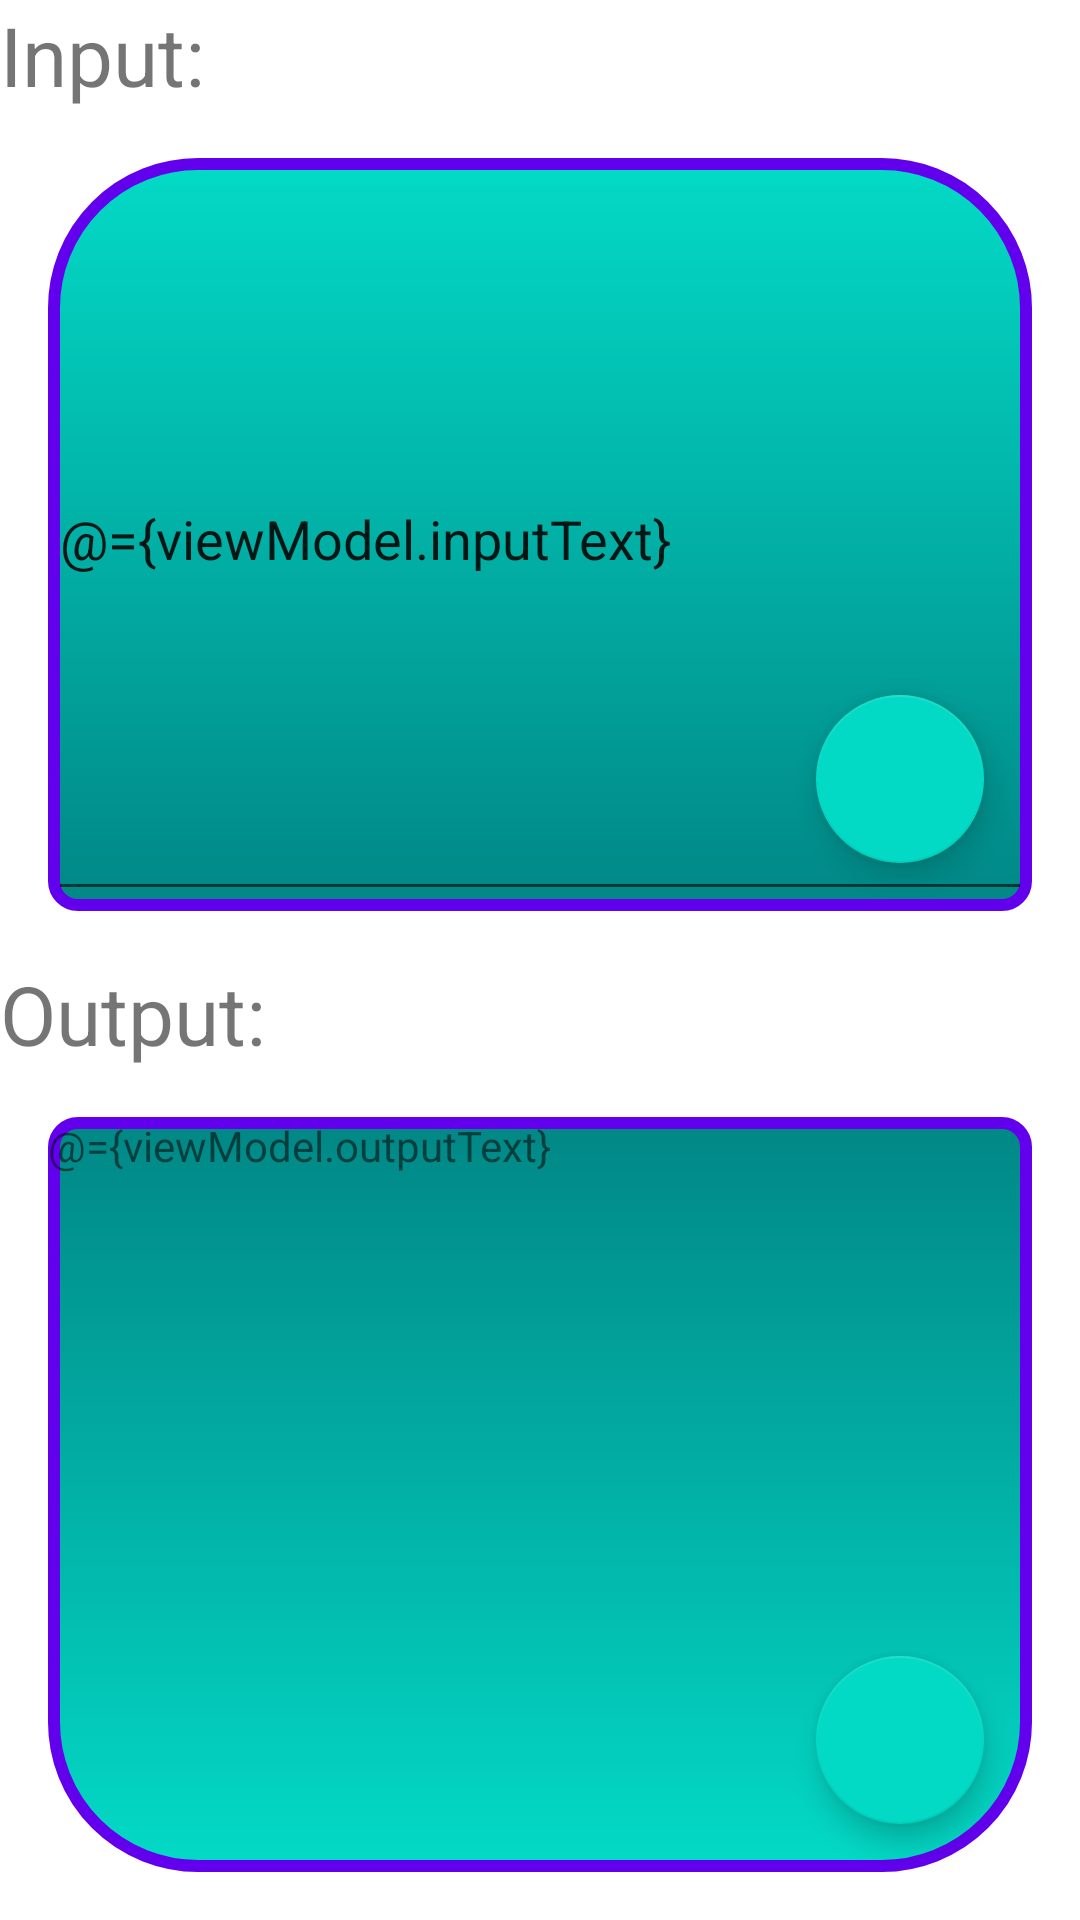

Reconstruct the res/layout file that produces this screen, plus the resources it refers to.
<!-- AndroidManifest.xml: application theme Theme.GPT_Tyrion -->
<!-- res/layout/fragment_tyrion.xml -->
<?xml version="1.0" encoding="utf-8"?>
<layout xmlns:android="http://schemas.android.com/apk/res/android"
        xmlns:tools="http://schemas.android.com/tools"
        xmlns:app="http://schemas.android.com/apk/res-auto">

    <data>
        <variable
                name="viewModel"
                type="com.example.gpt_tyrion.viewModels.TyrionViewModel"
                />
    </data>

    <LinearLayout
            android:layout_width="match_parent"
            android:layout_height="match_parent"
            android:orientation="vertical"
            android:weightSum="11"
            android:layout_margin="16dp"
            tools:context=".TyrionFragment">

        <TextView
                android:id="@+id/textview_input"
                android:layout_width="match_parent"
                android:layout_height="wrap_content"
                android:text="Input:"
                android:layout_weight=".5"
                android:autoSizeTextType="uniform"/>

        <androidx.constraintlayout.widget.ConstraintLayout
                android:layout_width="match_parent"
                android:layout_height="wrap_content"
                android:layout_weight="5"
                android:layout_margin="16dp"
                android:background="@drawable/input_border">

            <EditText
                    android:id="@+id/edit_input"
                    android:text="@={viewModel.inputText}"
                    android:layout_width="match_parent"
                    android:layout_height="match_parent"/>

            <com.google.android.material.floatingactionbutton.FloatingActionButton
                    android:id="@+id/fab_send"
                    android:layout_width="wrap_content"
                    android:layout_height="wrap_content"
                    android:layout_margin="16dp"
                    android:src="@drawable/send_icon"
                    app:layout_constraintBottom_toBottomOf="parent"
                    app:layout_constraintEnd_toEndOf="parent"/>
        </androidx.constraintlayout.widget.ConstraintLayout>

        <TextView
                android:id="@+id/textview_output"
                android:layout_width="match_parent"
                android:layout_height="wrap_content"
                android:text="Output:"
                android:layout_weight=".5"
                android:autoSizeTextType="uniform"/>

        <androidx.constraintlayout.widget.ConstraintLayout
                android:layout_width="match_parent"
                android:layout_height="wrap_content"
                android:layout_weight="5"
                android:layout_margin="16dp"
                android:background="@drawable/output_border">

            <TextView
                    android:id="@+id/edit_output"
                    android:text="@={viewModel.outputText}"
                    android:layout_width="match_parent"
                    android:layout_height="match_parent"/>

            <com.google.android.material.floatingactionbutton.FloatingActionButton
                    android:id="@+id/fab_refresh"
                    android:layout_width="wrap_content"
                    android:layout_height="wrap_content"
                    android:layout_margin="16dp"
                    android:src="@drawable/refresh_icon"
                    app:layout_constraintBottom_toBottomOf="parent"
                    app:layout_constraintEnd_toEndOf="parent"/>
        </androidx.constraintlayout.widget.ConstraintLayout>
    </LinearLayout>
</layout>
<!-- resources referenced by this layout -->
<resources>
  <!-- drawable input_border (drawable) -->
  <?xml version="1.0" encoding="utf-8"?>
  <shape xmlns:android="http://schemas.android.com/apk/res/android">
      <corners
              android:topLeftRadius="48dp"
              android:topRightRadius="48dp"
              android:bottomRightRadius="8dp"
              android:bottomLeftRadius="8dp"
              />
  
      <stroke
              android:width="4dp"
              android:color="@color/design_default_color_primary"
              />
  
      <gradient
              android:startColor="@color/design_default_color_secondary"
              android:endColor="@color/design_default_color_secondary_variant"
              android:angle="270"
              />
  </shape>
  <!-- drawable output_border (drawable) -->
  <?xml version="1.0" encoding="utf-8"?>
  <shape xmlns:android="http://schemas.android.com/apk/res/android">
      <corners
              android:topRightRadius="8dp"
              android:topLeftRadius="8dp"
              android:bottomLeftRadius="48dp"
              android:bottomRightRadius="48dp"
              />
  
      <stroke
              android:width="4dp"
              android:color="@color/design_default_color_primary"
              />
  
      <gradient
              android:startColor="@color/design_default_color_secondary"
              android:endColor="@color/design_default_color_secondary_variant"
              android:angle="90"
              />
  </shape>
  <style name="Theme.GPT_Tyrion" parent="Theme.MaterialComponents.DayNight.DarkActionBar">
          
          <item name="colorPrimary">@color/purple_500</item>
          <item name="colorPrimaryVariant">@color/purple_700</item>
          <item name="colorOnPrimary">@color/white</item>
          
          <item name="colorSecondary">@color/teal_200</item>
          <item name="colorSecondaryVariant">@color/teal_700</item>
          <item name="colorOnSecondary">@color/black</item>
          
          <item name="android:statusBarColor">?attr/colorPrimaryVariant</item>
          
      </style>
  <!-- not gathered from this repository: default colours our renderer supplied (Android Studio template values) -->
  <color name="purple_500">#FF6200EE</color>
  <color name="purple_700">#FF3700B3</color>
  <color name="teal_200">#FF03DAC5</color>
  <color name="teal_700">#FF018786</color>
  <color name="black">#FF000000</color>
  <color name="white">#FFFFFFFF</color>
</resources>
